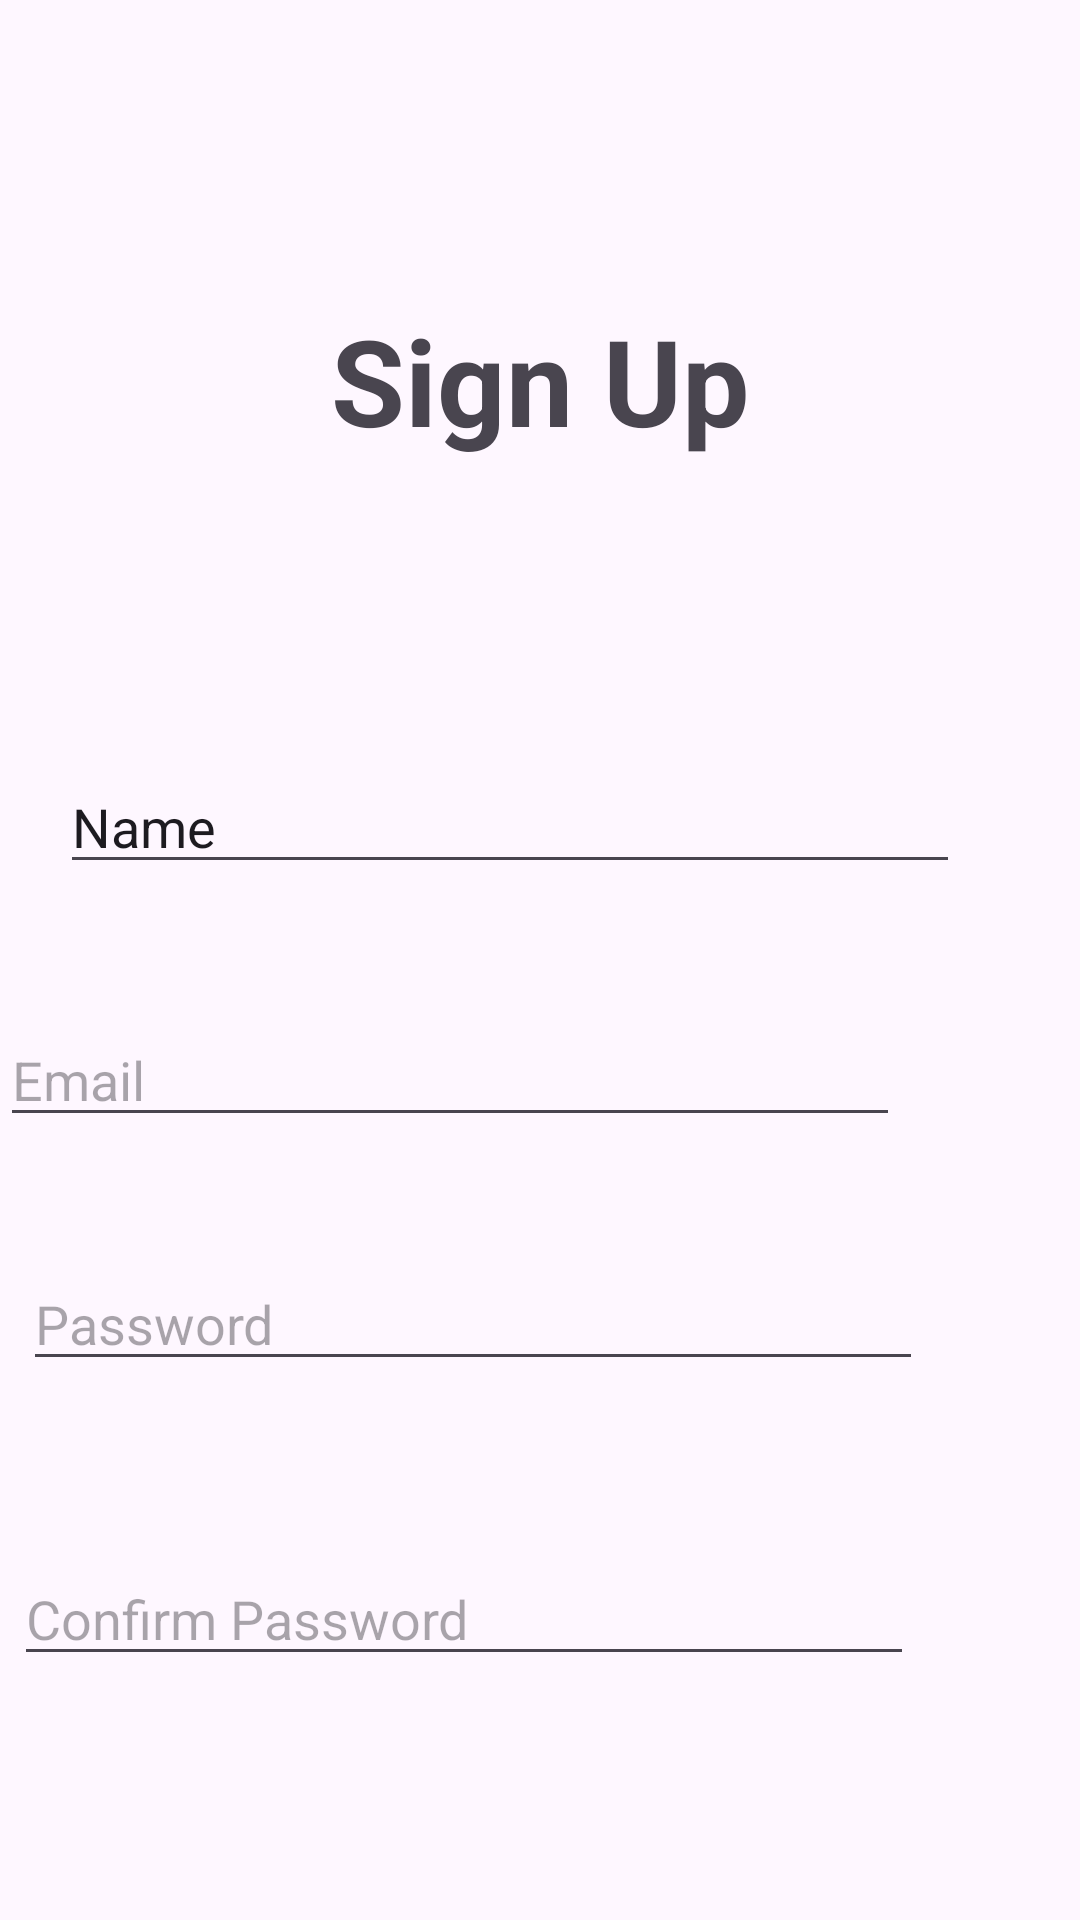

This screen was rendered from an Android layout file. Write that file and the resources it references.
<!-- AndroidManifest.xml: application theme Theme.Mad2ex -->
<!-- res/layout/activity_sign_up.xml -->
<?xml version="1.0" encoding="utf-8"?>
<androidx.constraintlayout.widget.ConstraintLayout xmlns:android="http://schemas.android.com/apk/res/android"
    xmlns:app="http://schemas.android.com/apk/res-auto"
    xmlns:tools="http://schemas.android.com/tools"
    android:id="@+id/main"
    android:layout_width="match_parent"
    android:layout_height="match_parent"
    tools:context=".signUp">

    <androidx.constraintlayout.widget.ConstraintLayout
        android:id="@+id/constraintLayout"
        android:layout_width="match_parent"
        android:layout_height="match_parent"
        tools:layout_editor_absoluteX="-16dp"
        tools:layout_editor_absoluteY="-16dp">

        <TextView
            android:id="@+id/textView9"
            android:layout_width="wrap_content"
            android:layout_height="wrap_content"
            android:layout_marginTop="100dp"
            android:text="@string/signup_text"
            android:textSize="40sp"
            android:textStyle="bold"
            app:layout_constraintEnd_toEndOf="parent"
            app:layout_constraintStart_toStartOf="parent"
            app:layout_constraintTop_toTopOf="parent" />

        <LinearLayout
            android:id="@+id/linearlayout4"
            android:layout_width="match_parent"
            android:layout_height="wrap_content"
            android:layout_marginStart="20dp"
            android:layout_marginTop="100dp"
            android:layout_marginEnd="20dp"
            android:orientation="vertical"
            app:layout_constraintEnd_toEndOf="parent"
            app:layout_constraintStart_toStartOf="parent"
            app:layout_constraintTop_toBottomOf="@+id/textView9">

            <EditText
                android:id="@+id/editTextText"
                android:layout_width="300dp"
                android:layout_height="wrap_content"
                android:ems="10"
                android:hint="Email"
                android:inputType="text"
                android:text="Name" />

        </LinearLayout>

        <EditText
            android:id="@+id/confirmpassword"
            android:layout_width="300dp"
            android:layout_height="wrap_content"
            android:layout_marginStart="30dp"
            android:layout_marginTop="57dp"
            android:layout_marginEnd="81dp"
            android:ems="10"
            android:hint="Confirm Password"
            android:inputType="textPassword"
            app:layout_constraintEnd_toEndOf="parent"
            app:layout_constraintStart_toStartOf="parent"
            app:layout_constraintTop_toBottomOf="@+id/password" />

        <EditText
            android:id="@+id/password"
            android:layout_width="300dp"
            android:layout_height="wrap_content"
            android:layout_marginStart="33dp"
            android:layout_marginTop="40dp"
            android:layout_marginEnd="78dp"
            android:ems="10"
            android:hint="Password"
            android:inputType="textPassword"
            app:layout_constraintEnd_toEndOf="parent"
            app:layout_constraintStart_toStartOf="parent"
            app:layout_constraintTop_toBottomOf="@+id/email" />

        <EditText
            android:id="@+id/email"
            android:layout_width="300dp"
            android:layout_height="wrap_content"
            android:layout_marginStart="25dp"
            android:layout_marginTop="43dp"
            android:layout_marginEnd="86dp"
            android:ems="10"
            android:hint="Email"
            android:inputType="textEmailAddress"
            app:layout_constraintEnd_toEndOf="parent"
            app:layout_constraintStart_toStartOf="parent"
            app:layout_constraintTop_toBottomOf="@+id/linearlayout4" />

        <Button
            android:id="@+id/Register_btn"
            android:layout_width="wrap_content"
            android:layout_height="wrap_content"
            android:layout_marginTop="100dp"
            android:backgroundTint="@color/darkblue"
            android:text="@string/btn_register"
            app:layout_constraintEnd_toEndOf="parent"
            app:layout_constraintStart_toStartOf="parent"
            app:layout_constraintTop_toBottomOf="@+id/confirmpassword" />

        <LinearLayout
            android:layout_width="wrap_content"
            android:layout_height="wrap_content"
            android:orientation="horizontal"
            app:layout_constraintBottom_toBottomOf="parent"
            app:layout_constraintEnd_toEndOf="parent"
            app:layout_constraintStart_toStartOf="parent"
            app:layout_constraintTop_toBottomOf="@+id/Register_btn"
            app:layout_constraintVertical_bias="0.22000003">

            <TextView
                android:id="@+id/textView8"
                android:layout_width="wrap_content"
                android:layout_height="wrap_content"
                android:layout_marginRight="5dp"
                android:layout_weight="1"
                android:text="@string/signup_des" />

            <TextView
                android:id="@+id/login_text"
                android:layout_width="wrap_content"
                android:layout_height="wrap_content"
                android:layout_marginLeft="5dp"
                android:layout_weight="1"
                android:text="@string/signup_login"
                android:textColor="#F44336" />
        </LinearLayout>

    </androidx.constraintlayout.widget.ConstraintLayout>

</androidx.constraintlayout.widget.ConstraintLayout>
<!-- resources referenced by this layout -->
<resources>
  <color name="darkblue">#018786</color>
  <string name="btn_register">Register</string>
  <string name="signup_des">Already have an account?</string>
  <string name="signup_login">Login</string>
  <string name="signup_text">Sign Up</string>
  <style name="Theme.Mad2ex" parent="Base.Theme.Mad2ex" />
  <style name="Base.Theme.Mad2ex" parent="Theme.Material3.DayNight.NoActionBar">
          
          
      </style>
</resources>
